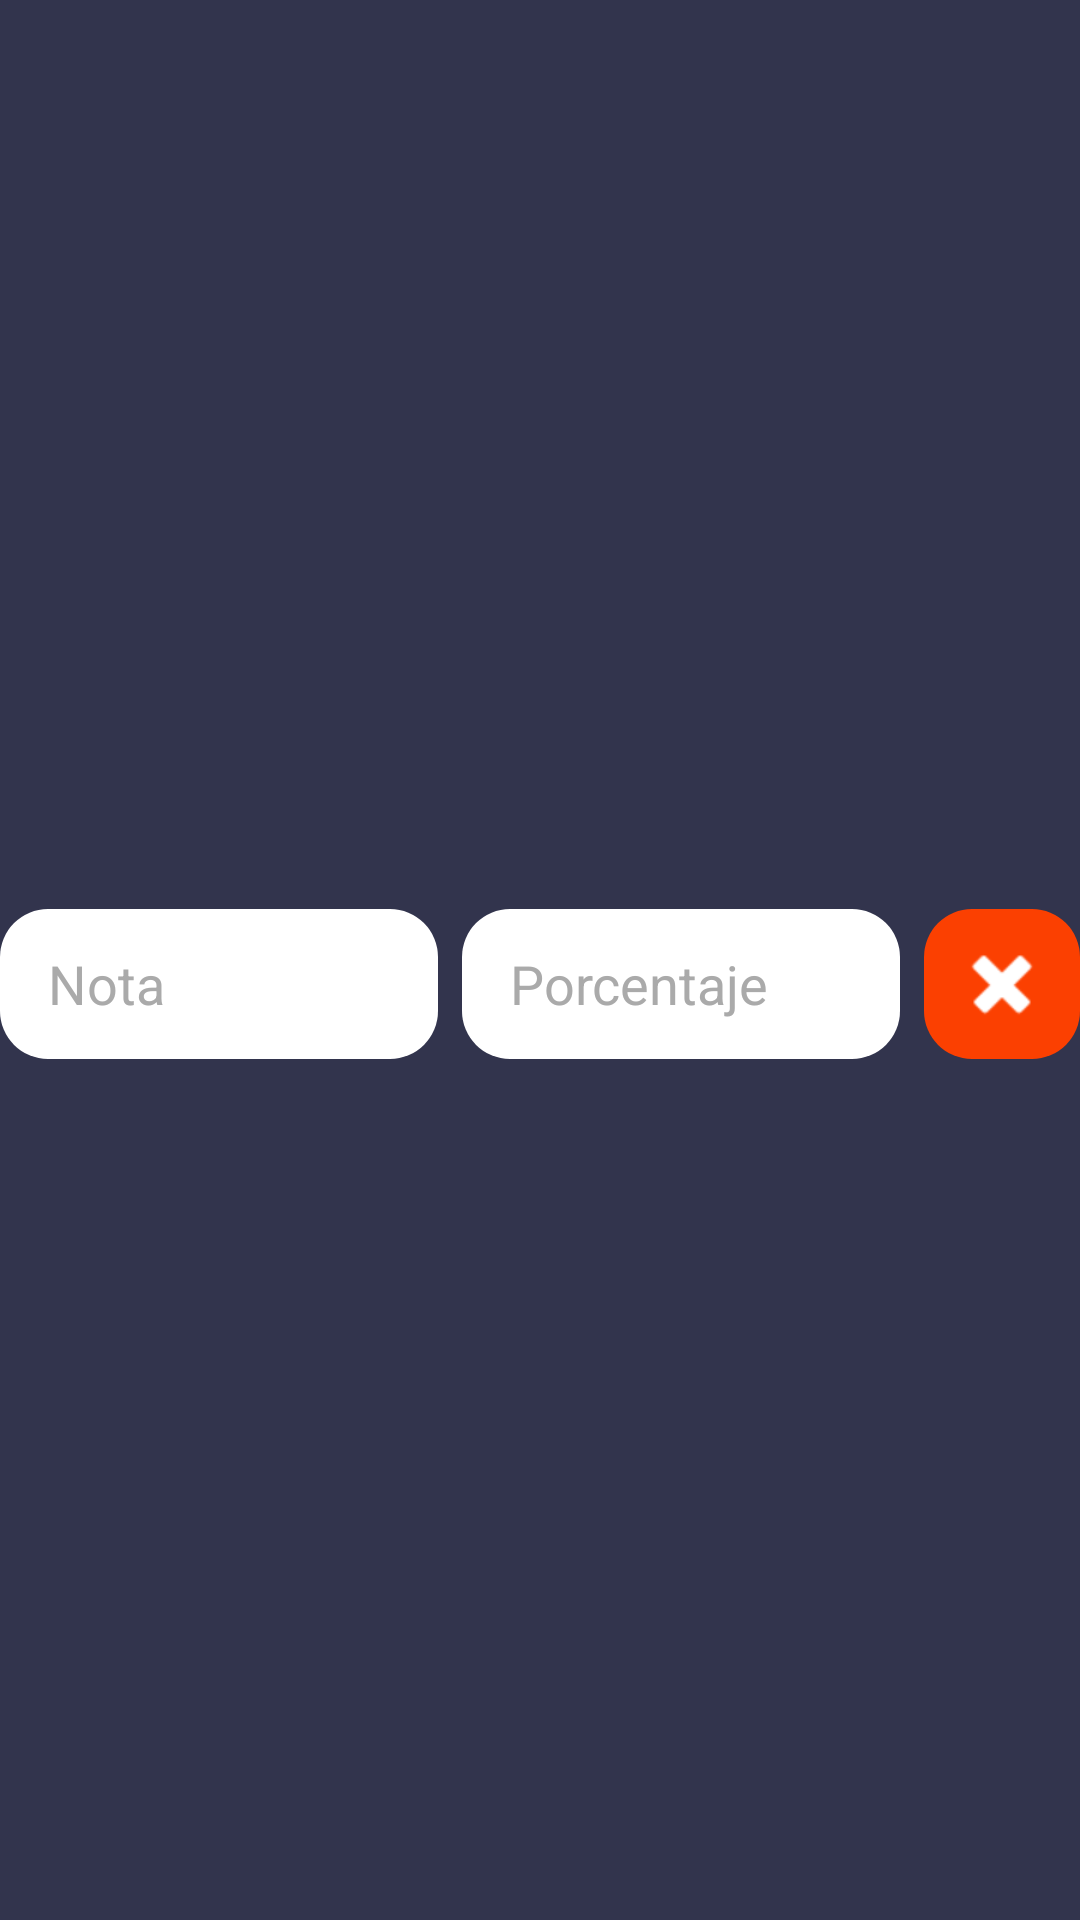

The Android layout XML behind this screen, and the referenced resources:
<!-- AndroidManifest.xml: application theme Theme.EValuador -->
<!-- res/layout/input_field.xml -->
<?xml version="1.0" encoding="utf-8"?>
<LinearLayout xmlns:android="http://schemas.android.com/apk/res/android"
    android:layout_width="match_parent"
    android:layout_height="wrap_content"
    xmlns:app="http://schemas.android.com/apk/res-auto"
    android:paddingTop="16dp"
    android:orientation="horizontal"
    android:gravity="center_vertical">

    <EditText
        android:id="@+id/notaEditText"
        android:layout_width="0dp"
        android:layout_height="50dp"
        android:layout_weight="1"
        android:layout_marginEnd="8dp"
        android:background="@drawable/rounded_edittext"
        android:hint="Nota"
        android:inputType="numberDecimal"
        android:paddingStart="16dp"
        android:paddingEnd="16dp"
        android:textColor="@color/md_theme_primary"
        android:textColorHint="@android:color/darker_gray" />

    <EditText
        android:id="@+id/porcentajeEditText"
        android:layout_width="0dp"
        android:layout_height="50dp"
        android:layout_weight="1"
        android:layout_marginEnd="8dp"
        android:background="@drawable/rounded_edittext"
        android:hint="Porcentaje"
        android:inputType="numberDecimal"
        android:paddingStart="16dp"
        android:paddingEnd="16dp"
        android:textColor="@color/md_theme_primary"
        android:textColorHint="@android:color/darker_gray" />

    <ImageButton
        android:id="@+id/deleteButton"
        android:layout_width="wrap_content"
        android:layout_height="50dp"
        android:background="@drawable/rounded_button"
        android:contentDescription="Eliminar"
        android:src="@android:drawable/ic_delete"
        app:tint="@color/design_default_color_background"
        android:padding="10dp"/>

</LinearLayout>
<!-- resources referenced by this layout -->
<resources>
  <color name="md_theme_primary">#32344D</color>
  <!-- drawable rounded_button (drawable) -->
  <?xml version="1.0" encoding="utf-8"?>
  <shape xmlns:android="http://schemas.android.com/apk/res/android">
      <solid android:color="@color/color_button_1" />
      <corners android:radius="16dp" />
  </shape>
  <!-- drawable rounded_edittext (drawable) -->
  <shape xmlns:android="http://schemas.android.com/apk/res/android">
      <solid android:color="@color/design_default_color_background" /> 
      <corners android:radius="16dp" /> 
  </shape>
  <style name="Theme.EValuador" parent="Base.Theme.EValuador" />
  <color name="color_button_1">#FB4001</color>
  <color name="md_theme_background">#32344D</color>
  <color name="md_theme_onPrimary">#FFFFFF</color>
  <color name="md_theme_primaryContainer">#D6E3FF</color>
  <color name="md_theme_onPrimaryContainer">#001B3E</color>
  <color name="md_theme_secondary">#565F71</color>
  <color name="md_theme_onSecondary">#FFFFFF</color>
  <color name="md_theme_secondaryContainer">#DAE2F9</color>
  <color name="md_theme_onSecondaryContainer">#131C2B</color>
  <color name="md_theme_tertiary">#705575</color>
  <color name="md_theme_onTertiary">#FFFFFF</color>
  <color name="md_theme_tertiaryContainer">#FAD8FD</color>
  <color name="md_theme_onTertiaryContainer">#28132E</color>
  <color name="md_theme_error">#BA1A1A</color>
  <color name="md_theme_onError">#FFFFFF</color>
  <color name="md_theme_errorContainer">#FFDAD6</color>
  <color name="md_theme_onErrorContainer">#410002</color>
  <color name="md_theme_onBackground">#191C20</color>
  <color name="md_theme_surface">#F9F9FF</color>
  <color name="md_theme_onSurface">#191C20</color>
  <color name="md_theme_surfaceVariant">#E0E2EC</color>
  <color name="md_theme_onSurfaceVariant">#44474E</color>
  <color name="md_theme_outline">#74777F</color>
  <color name="md_theme_outlineVariant">#C4C6D0</color>
  <color name="md_theme_inverseSurface">#2E3036</color>
  <color name="md_theme_inverseOnSurface">#F0F0F7</color>
  <color name="md_theme_inversePrimary">#AAC7FF</color>
  <color name="md_theme_primaryFixed">#D6E3FF</color>
  <color name="md_theme_onPrimaryFixed">#001B3E</color>
  <color name="md_theme_primaryFixedDim">#AAC7FF</color>
  <color name="md_theme_onPrimaryFixedVariant">#284777</color>
  <color name="md_theme_secondaryFixed">#DAE2F9</color>
  <color name="md_theme_onSecondaryFixed">#131C2B</color>
  <color name="md_theme_secondaryFixedDim">#BEC6DC</color>
  <color name="md_theme_onSecondaryFixedVariant">#3E4759</color>
  <color name="md_theme_tertiaryFixed">#FAD8FD</color>
  <color name="md_theme_onTertiaryFixed">#28132E</color>
  <color name="md_theme_tertiaryFixedDim">#DDBCE0</color>
  <color name="md_theme_onTertiaryFixedVariant">#573E5C</color>
  <color name="md_theme_surfaceDim">#D9D9E0</color>
  <color name="md_theme_surfaceBright">#F9F9FF</color>
  <color name="md_theme_surfaceContainerLowest">#FFFFFF</color>
  <color name="md_theme_surfaceContainerLow">#F3F3FA</color>
  <color name="md_theme_surfaceContainer">#EDEDF4</color>
  <color name="md_theme_surfaceContainerHigh">#E7E8EE</color>
  <color name="md_theme_surfaceContainerHighest">#E2E2E9</color>
</resources>
